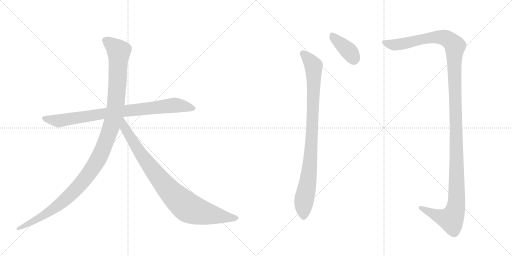
t = 0.00 s
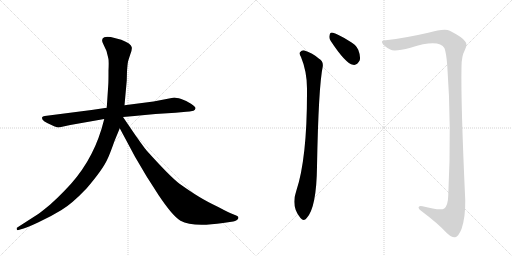
t = 4.73 s
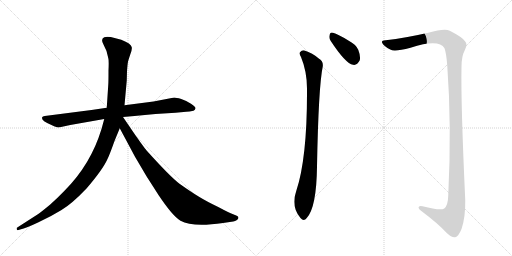
t = 4.92 s
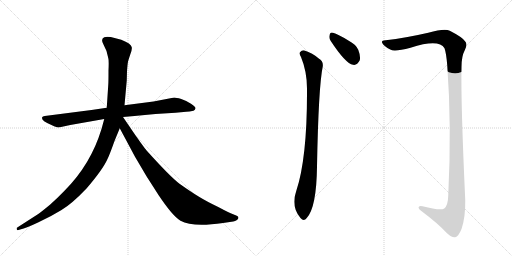
t = 5.11 s
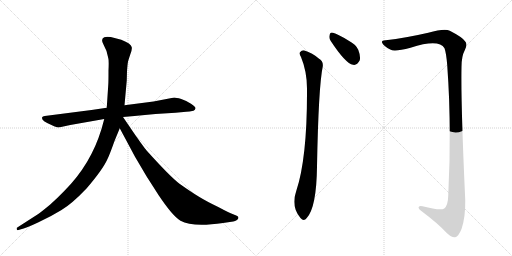
t = 5.30 s
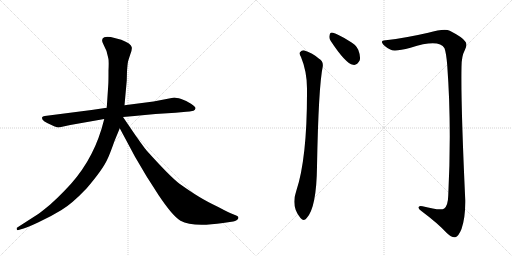
t = 6.10 s

The animated SVG that drew these frames (rendered in a browser with its animation timeline set to each time). Animation: 6 CSS @keyframes rules; one cycle of 6.10 s.

<svg version="1.1" viewBox="0 0 2048 1024" xmlns="http://www.w3.org/2000/svg">
  <g stroke="lightgray" stroke-dasharray="1,1" stroke-width="1" transform="scale(4, 4)">
    <line x1="0" y1="0" x2="256" y2="256"></line>
    <line x1="256" y1="0" x2="0" y2="256"></line>
    <line x1="128" y1="0" x2="128" y2="256"></line>
    <line x1="0" y1="128" x2="256" y2="128"></line>
    <line x1="256" y1="0" x2="512" y2="256"></line>
    <line x1="512" y1="0" x2="256" y2="256"></line>
    <line x1="384" y1="0" x2="384" y2="256"></line>
    <line x1="256" y1="128" x2="512" y2="128"></line>
  </g>
<g transform="scale(1, -1) translate(0, -850)">
   <style type="text/css">
    @keyframes keyframes0 {
      from {
       stroke: black;
       stroke-dashoffset: 858;
       stroke-width: 128;
       }
       74% {
       animation-timing-function: step-end;
       stroke: black;
       stroke-dashoffset: 0;
       stroke-width: 128;
       }
       to {
       stroke: black;
       stroke-width: 1024;
       }
       }
       #make-me-a-hanzi-animation-0 {
         animation: keyframes0 0.948242s both;
         animation-delay: 0.000000s;
         animation-timing-function: linear;
       }
    @keyframes keyframes1 {
      from {
       stroke: black;
       stroke-dashoffset: 1197;
       stroke-width: 128;
       }
       80% {
       animation-timing-function: step-end;
       stroke: black;
       stroke-dashoffset: 0;
       stroke-width: 128;
       }
       to {
       stroke: black;
       stroke-width: 1024;
       }
       }
       #make-me-a-hanzi-animation-1 {
         animation: keyframes1 1.224121s both;
         animation-delay: 0.948242s;
         animation-timing-function: linear;
       }
    @keyframes keyframes2 {
      from {
       stroke: black;
       stroke-dashoffset: 899;
       stroke-width: 128;
       }
       75% {
       animation-timing-function: step-end;
       stroke: black;
       stroke-dashoffset: 0;
       stroke-width: 128;
       }
       to {
       stroke: black;
       stroke-width: 1024;
       }
       }
       #make-me-a-hanzi-animation-2 {
         animation: keyframes2 0.981608s both;
         animation-delay: 2.172363s;
         animation-timing-function: linear;
       }
    @keyframes keyframes3 {
      from {
       stroke: black;
       stroke-dashoffset: 392;
       stroke-width: 128;
       }
       56% {
       animation-timing-function: step-end;
       stroke: black;
       stroke-dashoffset: 0;
       stroke-width: 128;
       }
       to {
       stroke: black;
       stroke-width: 1024;
       }
       }
       #make-me-a-hanzi-animation-3 {
         animation: keyframes3 0.569010s both;
         animation-delay: 3.153971s;
         animation-timing-function: linear;
       }
    @keyframes keyframes4 {
      from {
       stroke: black;
       stroke-dashoffset: 926;
       stroke-width: 128;
       }
       75% {
       animation-timing-function: step-end;
       stroke: black;
       stroke-dashoffset: 0;
       stroke-width: 128;
       }
       to {
       stroke: black;
       stroke-width: 1024;
       }
       }
       #make-me-a-hanzi-animation-4 {
         animation: keyframes4 1.003581s both;
         animation-delay: 3.722982s;
         animation-timing-function: linear;
       }
    @keyframes keyframes5 {
      from {
       stroke: black;
       stroke-dashoffset: 1382;
       stroke-width: 128;
       }
       82% {
       animation-timing-function: step-end;
       stroke: black;
       stroke-dashoffset: 0;
       stroke-width: 128;
       }
       to {
       stroke: black;
       stroke-width: 1024;
       }
       }
       #make-me-a-hanzi-animation-5 {
         animation: keyframes5 1.374674s both;
         animation-delay: 4.726562s;
         animation-timing-function: linear;
       }
</style>
<path d="M 366 410 L 179 386 Q 170 385 168 380 Q 164 367 210 348 Q 229 340 235 340 L 281 350 L 417 374 L 492 382 L 538 386 Q 579 391 622 394 L 702 399 L 745 403 Q 757 403 774 407 Q 781 410 782 417 Q 783 423 764 435 Q 746 447 725 454 Q 704 460 697 460 L 614 444 L 498 429 L 427 419 L 366 410 Z" fill="lightgray"></path> 
<path d="M 417 374 L 406 334 Q 363 192 258 87 Q 226 54 201 32 Q 166 3 153 -6 L 69 -60 Q 66 -61 67 -67 Q 68 -72 74 -70 L 84 -67 Q 101 -64 152 -40 Q 204 -16 246 10 Q 288 35 346 96 Q 411 172 429 212 Q 437 227 458 286 L 479 337 L 498 429 L 507 528 L 508 565 Q 510 594 512 603 Q 514 611 521 632 Q 529 652 527 661 Q 525 676 485 691 L 443 702 Q 423 704 417 701 Q 402 695 413 674 L 426 646 L 433 618 Q 436 610 434 568 Q 434 522 433 510 L 427 419 L 417 374 Z" fill="lightgray"></path> 
<path d="M 479 337 L 540 223 L 586 145 L 634 70 Q 690 -14 722 -33 Q 770 -60 892 -42 L 933 -36 Q 940 -35 948 -30 Q 959 -21 949 -14 Q 946 -12 930 -6 Q 914 0 873 22 Q 827 44 796 63 Q 766 81 718 115 Q 681 143 589 245 Q 584 249 541 310 L 492 382 C 475 407 449 393 479 337 Z" fill="lightgray"></path> 
<path d="M 1323 686 Q 1383 595 1412 591 Q 1428 587 1439 609 Q 1443 625 1433 651 Q 1423 673 1395 687 Q 1352 714 1332 719 Q 1320 723 1318 708 Q 1315 698 1323 686 Z" fill="lightgray"></path> 
<path d="M 1204 622 Q 1229 562 1228 490 Q 1229 217 1185 86 Q 1163 23 1202 -22 Q 1215 -38 1227 -22 Q 1266 20 1268 183 Q 1274 504 1291 584 Q 1294 605 1275 616 Q 1250 638 1218 648 Q 1208 651 1200 641 Q 1196 634 1204 622 Z" fill="lightgray"></path> 
<path d="M 1543 689 Q 1524 690 1529 678 Q 1536 665 1561 652 Q 1577 642 1642 659 Q 1756 695 1778 657 Q 1785 638 1789 588 Q 1807 345 1793 68 Q 1792 28 1777 16 Q 1762 6 1690 25 Q 1674 29 1674 19 Q 1675 12 1688 4 Q 1752 -44 1786 -81 Q 1808 -102 1821 -99 Q 1834 -96 1846 -66 Q 1862 -20 1861 50 Q 1843 438 1846 582 Q 1846 625 1859 649 Q 1872 673 1860 685 Q 1850 701 1799 727 Q 1778 737 1713 719 Q 1622 698 1543 689 Z" fill="lightgray"></path> 
      <clipPath id="make-me-a-hanzi-clip-0">
      <path d="M 366 410 L 179 386 Q 170 385 168 380 Q 164 367 210 348 Q 229 340 235 340 L 281 350 L 417 374 L 492 382 L 538 386 Q 579 391 622 394 L 702 399 L 745 403 Q 757 403 774 407 Q 781 410 782 417 Q 783 423 764 435 Q 746 447 725 454 Q 704 460 697 460 L 614 444 L 498 429 L 427 419 L 366 410 Z" fill="lightgray"></path>
      </clipPath>
      <path clip-path="url(#make-me-a-hanzi-clip-0)" d="M 176 378 L 236 367 L 494 406 L 698 429 L 772 417 " fill="none" id="make-me-a-hanzi-animation-0" stroke-dasharray="730 1460" stroke-linecap="round"></path>

      <clipPath id="make-me-a-hanzi-clip-1">
      <path d="M 417 374 L 406 334 Q 363 192 258 87 Q 226 54 201 32 Q 166 3 153 -6 L 69 -60 Q 66 -61 67 -67 Q 68 -72 74 -70 L 84 -67 Q 101 -64 152 -40 Q 204 -16 246 10 Q 288 35 346 96 Q 411 172 429 212 Q 437 227 458 286 L 479 337 L 498 429 L 507 528 L 508 565 Q 510 594 512 603 Q 514 611 521 632 Q 529 652 527 661 Q 525 676 485 691 L 443 702 Q 423 704 417 701 Q 402 695 413 674 L 426 646 L 433 618 Q 436 610 434 568 Q 434 522 433 510 L 427 419 L 417 374 Z" fill="lightgray"></path>
      </clipPath>
      <path clip-path="url(#make-me-a-hanzi-clip-1)" d="M 424 686 L 475 645 L 471 535 L 463 428 L 451 367 L 401 230 L 355 154 L 265 55 L 180 -8 L 72 -65 " fill="none" id="make-me-a-hanzi-animation-1" stroke-dasharray="1069 2138" stroke-linecap="round"></path>

      <clipPath id="make-me-a-hanzi-clip-2">
      <path d="M 479 337 L 540 223 L 586 145 L 634 70 Q 690 -14 722 -33 Q 770 -60 892 -42 L 933 -36 Q 940 -35 948 -30 Q 959 -21 949 -14 Q 946 -12 930 -6 Q 914 0 873 22 Q 827 44 796 63 Q 766 81 718 115 Q 681 143 589 245 Q 584 249 541 310 L 492 382 C 475 407 449 393 479 337 Z" fill="lightgray"></path>
      </clipPath>
      <path clip-path="url(#make-me-a-hanzi-clip-2)" d="M 491 373 L 498 339 L 584 205 L 657 111 L 727 39 L 763 14 L 805 0 L 945 -22 " fill="none" id="make-me-a-hanzi-animation-2" stroke-dasharray="771 1542" stroke-linecap="round"></path>

      <clipPath id="make-me-a-hanzi-clip-3">
      <path d="M 1323 686 Q 1383 595 1412 591 Q 1428 587 1439 609 Q 1443 625 1433 651 Q 1423 673 1395 687 Q 1352 714 1332 719 Q 1320 723 1318 708 Q 1315 698 1323 686 Z" fill="lightgray"></path>
      </clipPath>
      <path clip-path="url(#make-me-a-hanzi-clip-3)" d="M 1328 710 L 1397 644 L 1417 609 " fill="none" id="make-me-a-hanzi-animation-3" stroke-dasharray="264 528" stroke-linecap="round"></path>

      <clipPath id="make-me-a-hanzi-clip-4">
      <path d="M 1204 622 Q 1229 562 1228 490 Q 1229 217 1185 86 Q 1163 23 1202 -22 Q 1215 -38 1227 -22 Q 1266 20 1268 183 Q 1274 504 1291 584 Q 1294 605 1275 616 Q 1250 638 1218 648 Q 1208 651 1200 641 Q 1196 634 1204 622 Z" fill="lightgray"></path>
      </clipPath>
      <path clip-path="url(#make-me-a-hanzi-clip-4)" d="M 1211 635 L 1243 604 L 1254 586 L 1255 571 L 1243 220 L 1214 33 L 1215 -16 " fill="none" id="make-me-a-hanzi-animation-4" stroke-dasharray="798 1596" stroke-linecap="round"></path>

      <clipPath id="make-me-a-hanzi-clip-5">
      <path d="M 1543 689 Q 1524 690 1529 678 Q 1536 665 1561 652 Q 1577 642 1642 659 Q 1756 695 1778 657 Q 1785 638 1789 588 Q 1807 345 1793 68 Q 1792 28 1777 16 Q 1762 6 1690 25 Q 1674 29 1674 19 Q 1675 12 1688 4 Q 1752 -44 1786 -81 Q 1808 -102 1821 -99 Q 1834 -96 1846 -66 Q 1862 -20 1861 50 Q 1843 438 1846 582 Q 1846 625 1859 649 Q 1872 673 1860 685 Q 1850 701 1799 727 Q 1778 737 1713 719 Q 1622 698 1543 689 Z" fill="lightgray"></path>
      </clipPath>
      <path clip-path="url(#make-me-a-hanzi-clip-5)" d="M 1538 681 L 1567 672 L 1594 672 L 1709 697 L 1763 701 L 1793 693 L 1817 671 L 1820 661 L 1825 26 L 1804 -27 L 1749 -13 L 1682 19 " fill="none" id="make-me-a-hanzi-animation-5" stroke-dasharray="1254 2508" stroke-linecap="round"></path>

</g>
</svg>
